Photos from the image-classification dataset "split" in the GitHub repository binetouwahab/smart_waste_images. Its 6 classes are: cardboard, glass, metal, paper, plastic, trash.

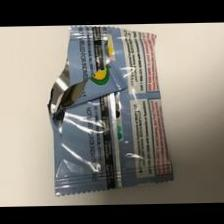
Label: trash

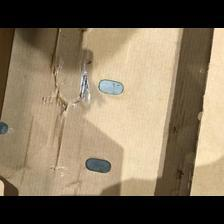
Label: cardboard

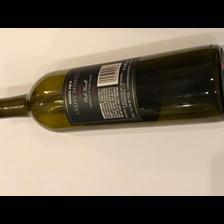
Label: glass

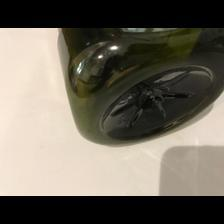
Label: plastic

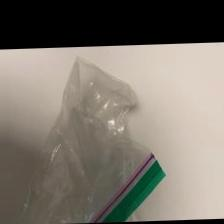
Label: trash

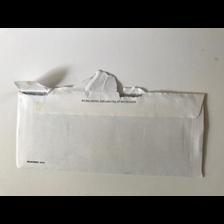
Label: paper
